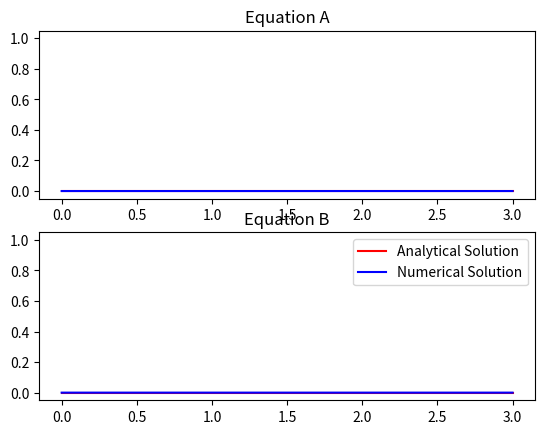

The script that saved this image:
import numpy as np
import matplotlib.pyplot as plt
from numpy import where


def upwind(Ap, An, init, h, k, xbound, tbound):

    Nx = int((xbound[1] - xbound[0]) / h) + 1
    Nt = int((tbound[1] - tbound[0]) / k) + 1

    x = np.linspace(xbound[0], xbound[1], Nx)
    y = np.matrix([init(x), init(x)])

    sol1 = np.zeros((Nx, Nt))
    sol2 = np.zeros((Nx, Nt))

    for t in range(0, Nt):
        sol1[:, t] = y[0]
        sol2[:, t] = y[1]

        y[:, 1:-1] = y[:, 1:-1] - (k / h) * Ap @ (y[:, 1:-1] - y[:, :-2]) - (k / h) * An @ (y[:, 2:] - y[:, 1:-1])

    return sol1, sol2


def initial_condition1(x):
    y = np.zeros(np.size(x))
    for i in range(0, np.size(x)):
        if(x[i] >= 1.5):
            y[i] = 1
        elif(x[i] < 1.5):
            y[i] = 0
    return(y)


def initial_condition2(x):
    f = np.zeros_like(x)
    x_left = 1.25
    x_right = 1.75
    xm = (x_right - x_left) / 2.0
    f = where((x > x_left) & (x < x_right), np.sin(np.pi * (x - x_left) / (x_right - x_left)) ** 4, f)
    return f


def analytical1(x, t, init):
    t1 = init(x - t)
    t2 = init(x + t)
    return t1, t2


def analytical2(x, t, init):
    t1 = init(x + 2 * t) - 1/4 * init(x + 2 * t) + 1/4 * init(x - 2 * t)
    t2 = init(x - 2 * t)
    return t1, t2


if __name__ == '__main__':
    h = 0.01
    k = 0.005
    xbounds = (0, 3)
    tbounds = (0, 2)
    Nx = int((xbounds[1] - xbounds[0]) / h) + 1
    Nt = int((tbounds[1] - tbounds[0]) / k) + 1
    x = np.linspace(xbounds[0], xbounds[1], Nx)  # discretization of space
    t = np.linspace(tbounds[0], tbounds[1], Nt)  # discretization of time

    A1 = np.matrix([[1, 0], [0, -1]])
    A1p = np.matrix([[1, 0], [0, 0]])
    A1n = np.matrix([[0, 0], [0, -1]])

    A2 = np.matrix([[-2, 1], [0, 2]])
    Q = np.matrix([[0.25, 1], [1, 0]])
    Qinv = np.linalg.inv(Q)
    A2p = Q @ np.matrix([[2, 0], [0, 0]]) @ Qinv
    A2n = Q @ np.matrix([[0, 0], [0, -2]]) @ Qinv

    solA, solB = upwind(A1p, A1n, initial_condition2, h, k, xbounds, tbounds)

    AnaA, AnaB = analytical2(x, 0, initial_condition2)

    plt.ion()
    figure, axis = plt.subplots(2)

    line0, = axis[0].plot(x, AnaA, color='red', label='Analytical Solution')
    line1, = axis[1].plot(x, AnaB, color='red', label='Analytical Solution')

    line2, = axis[0].plot(x, solA[:, 0], color='blue', label="Numerical Solution")  # Returns a tuple of line objects, thus the comma
    axis[0].title.set_text('Equation A')

    line3, = axis[1].plot(x, solB[:, 0], color='blue', label="Numerical Solution")  # Returns a tuple of line objects, thus the comma
    axis[1].title.set_text('Equation B')

    plt.legend()

    for i in range(0, Nt):
        line0.set_ydata(analytical1(x, t[i], initial_condition2)[0])
        line1.set_ydata(analytical1(x, t[i], initial_condition2)[1])
        line2.set_ydata(solA[:, i])
        line3.set_ydata(solB[:, i])

        figure.canvas.draw()
        figure.canvas.flush_events()
